10-way image classification set "Herbs" from GitHub (pegasis470/Herbs); label vocabulary: belimbing wuluh, jambu biji, jeruk nipis, kemangi, lidah buaya, nangka, pandan, pepaya, seledri, sirih.

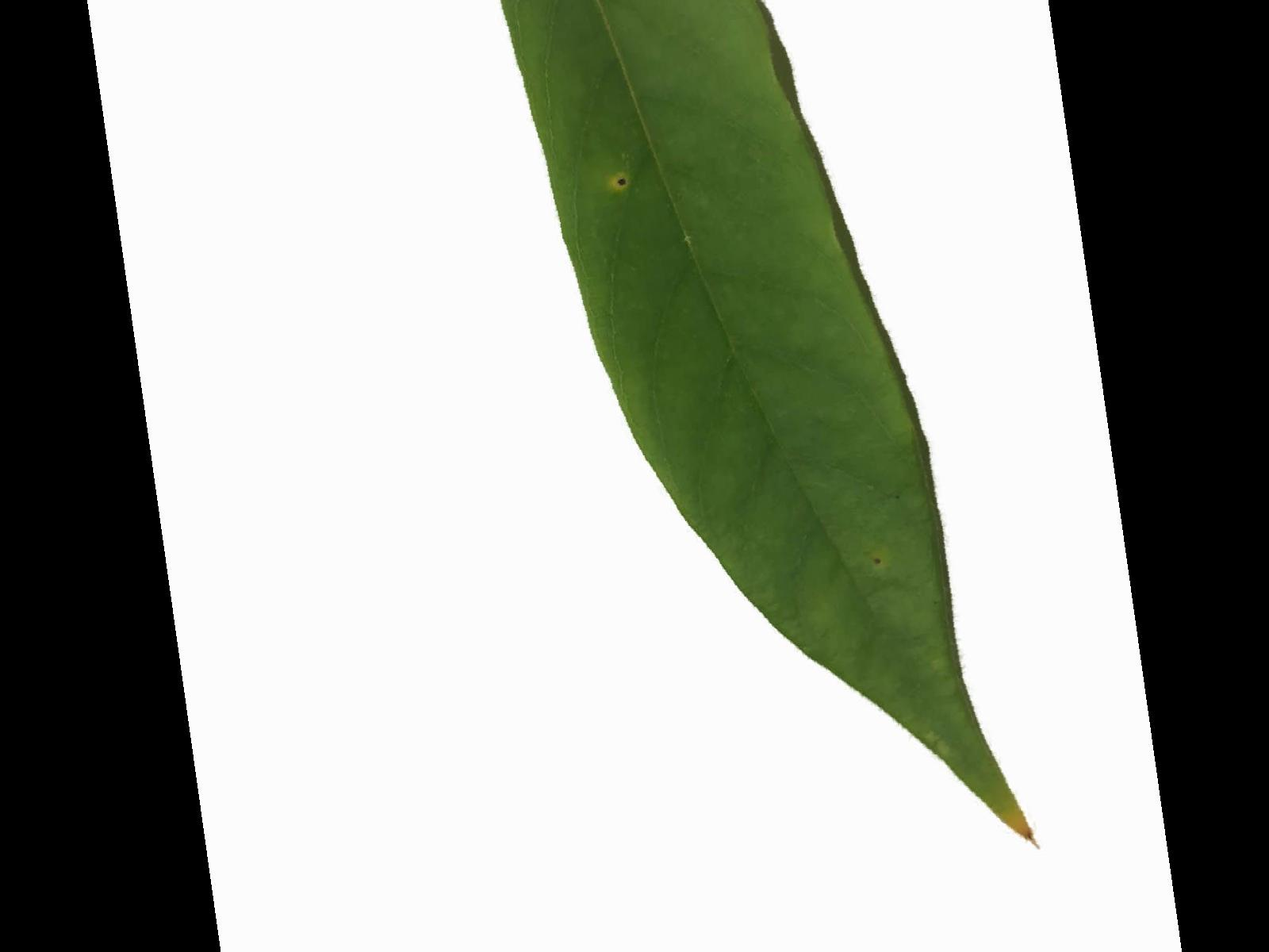
Label: belimbing wuluh

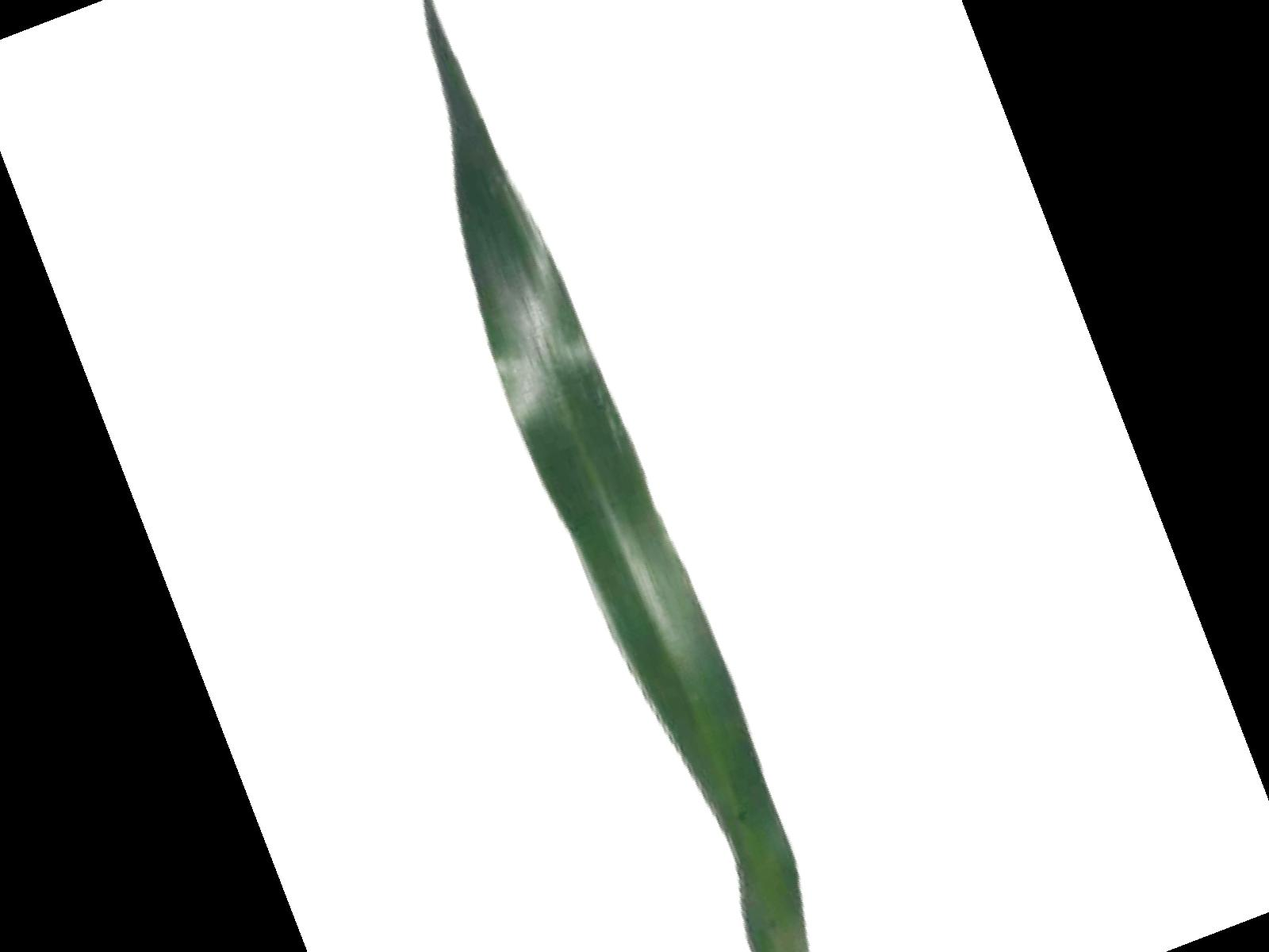
Label: pandan

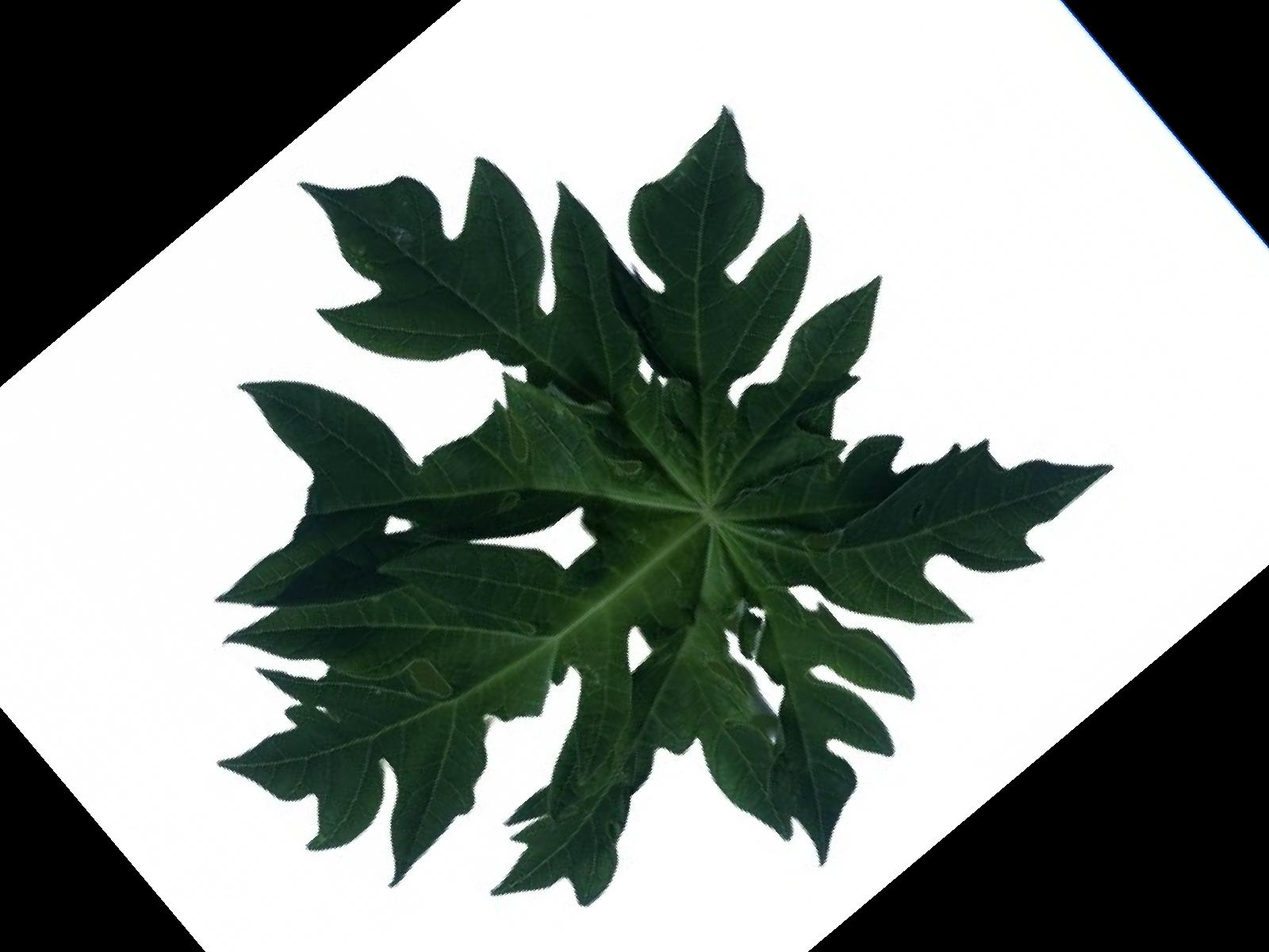
Label: pepaya

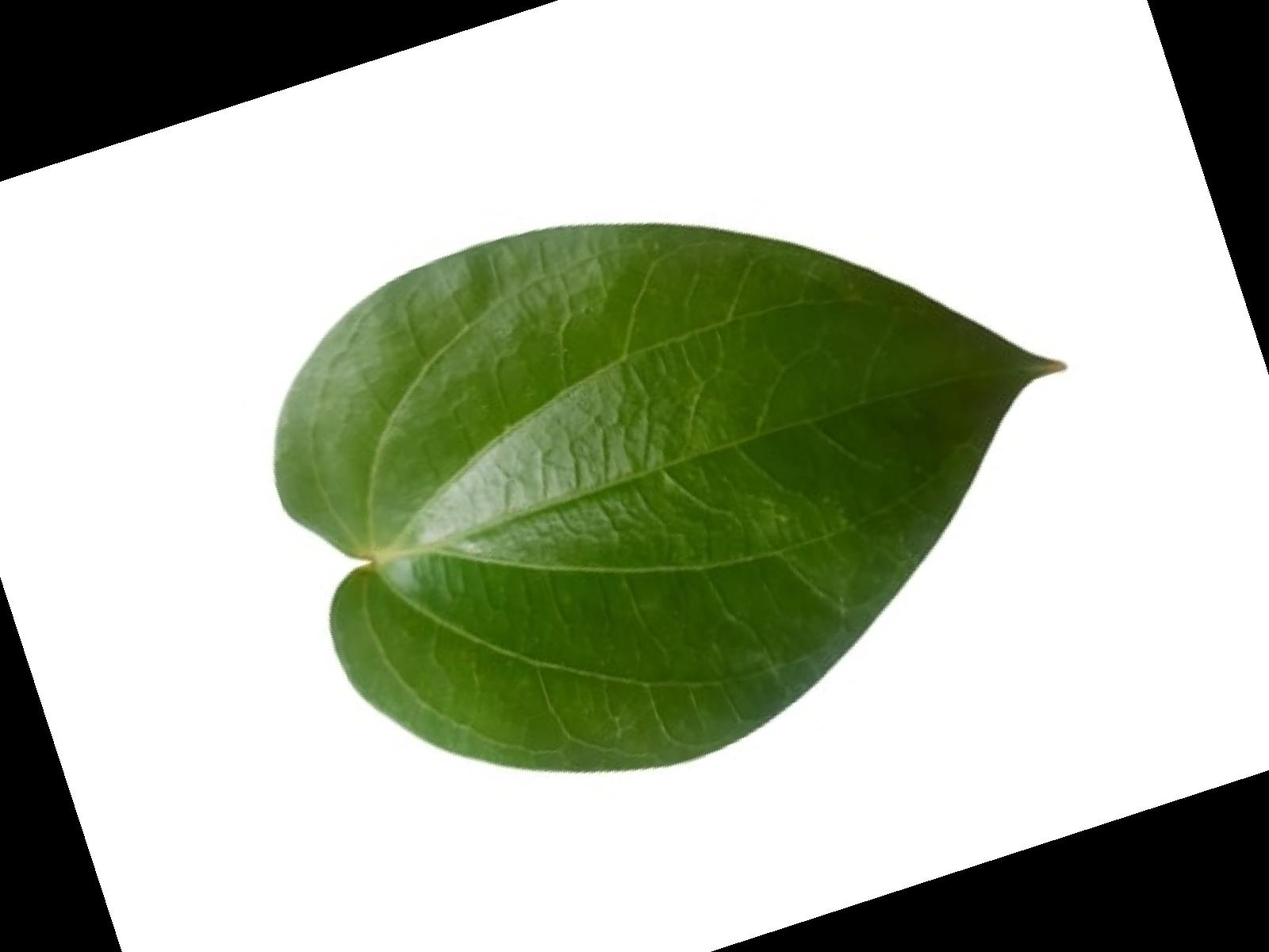
Label: sirih

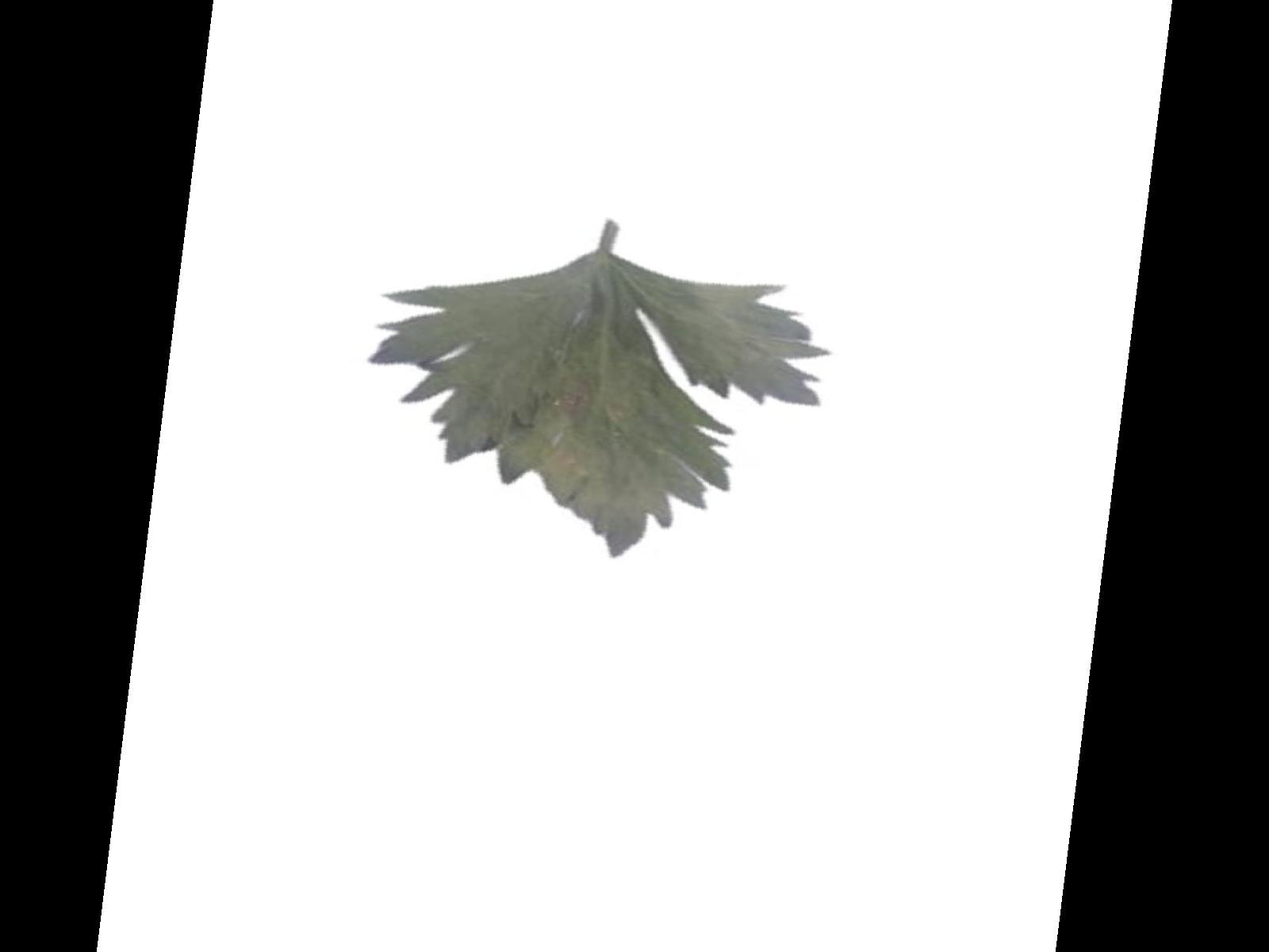
Label: seledri

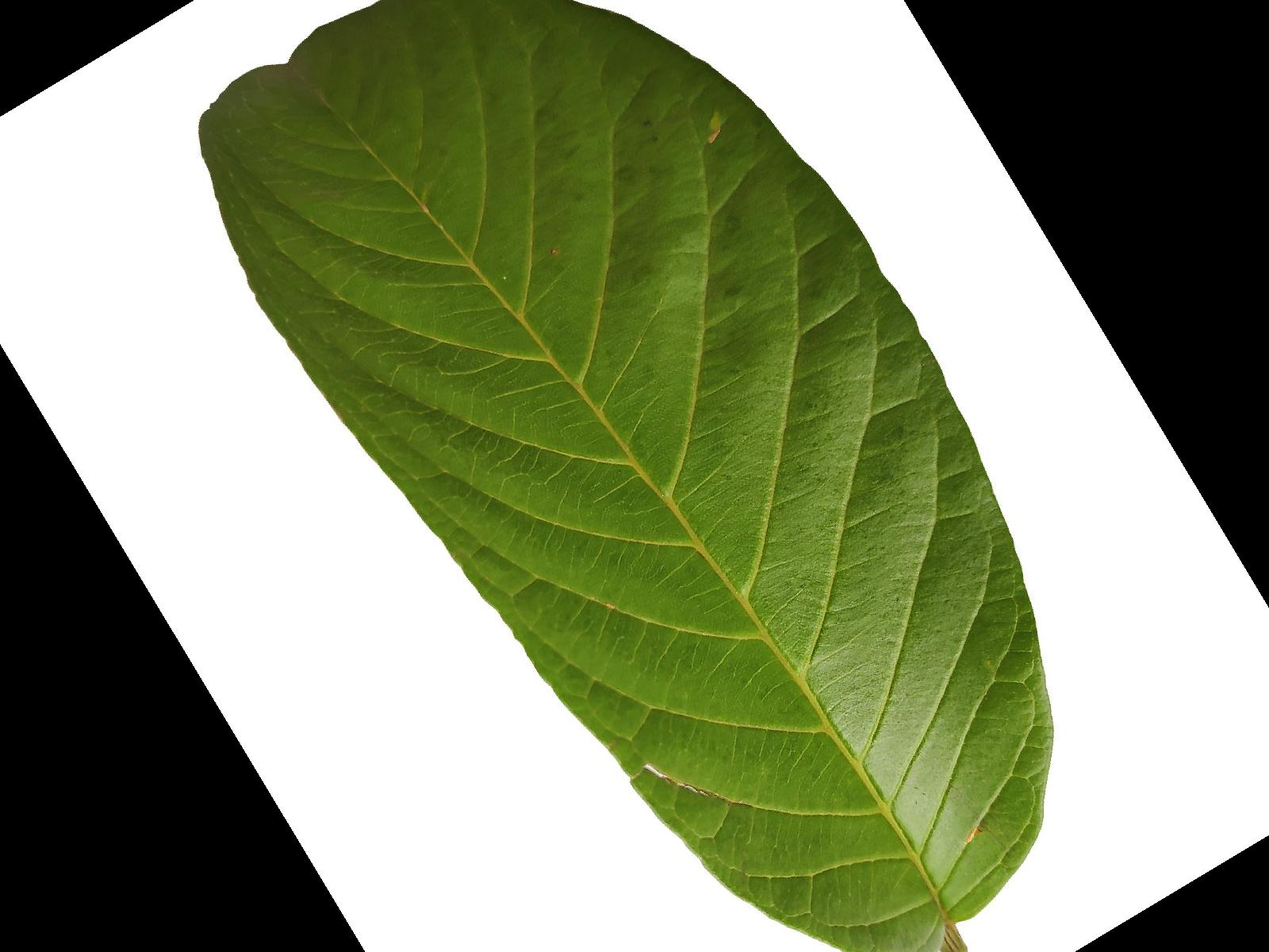
Label: jambu biji
